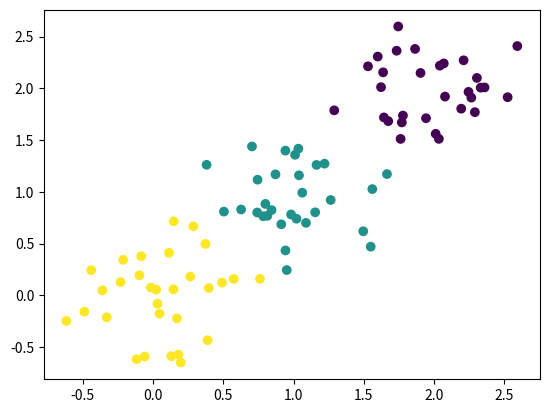

Source code (Python):
import numpy as np
from scipy.spatial.distance import cdist
import matplotlib.pyplot as plt

def knn(X,Y,x):
    dist_mat = cdist(x,X)
    idx = np.argmax(dist_mat, axis = 1)
    pred_label = Y[idx]
    return pred_label

# generate data
mu1 = np.array([2,2])
mu2 = np.array([1,1])
mu3 = np.array([0,0])
sigma = 0.1*np.eye(2)
n = 90
X1 = np.random.multivariate_normal(mu1,sigma, int(n/3))
X2 = np.random.multivariate_normal(mu2,sigma, int(n/3))
X3 = np.random.multivariate_normal(mu3, sigma, int(n/3))
X = np.r_[X1,X2,X3]
Y = np.r_[np.zeros([int(n/3),1]), np.ones([int(n/3),1]), 2*np.ones([int(n/3),1])].reshape(-1,1)
plt.figure()
plt.scatter(X[:,0], X[:,1], c = Y.flatten())

# =============================================================================
x = np.random.multivariate_normal(mu1,sigma, 10)
pred_label = knn(X,Y,x)